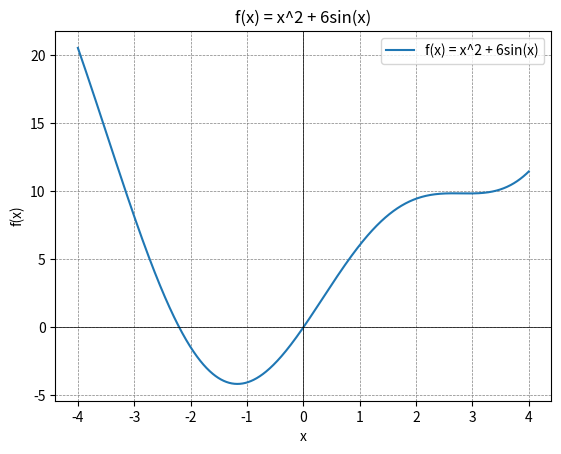

Python code for this plot:
import numpy as np
import matplotlib.pyplot as plt

def grad(x):
    return x**2 + 6*np.sin(x)

x_val = np.linspace(-4, 4, 1000)
y_val = grad(x_val)

plt.plot(x_val, y_val, label='f(x) = x^2 + 6sin(x)')
plt.title('f(x) = x^2 + 6sin(x)')
plt.xlabel('x')
plt.ylabel('f(x)')
plt.axhline(0, color='black', lw=0.5)
plt.axvline(0, color='black', lw=0.5)
plt.grid(color = 'gray', linestyle = '--', linewidth = 0.5)
plt.legend()
plt.show()

